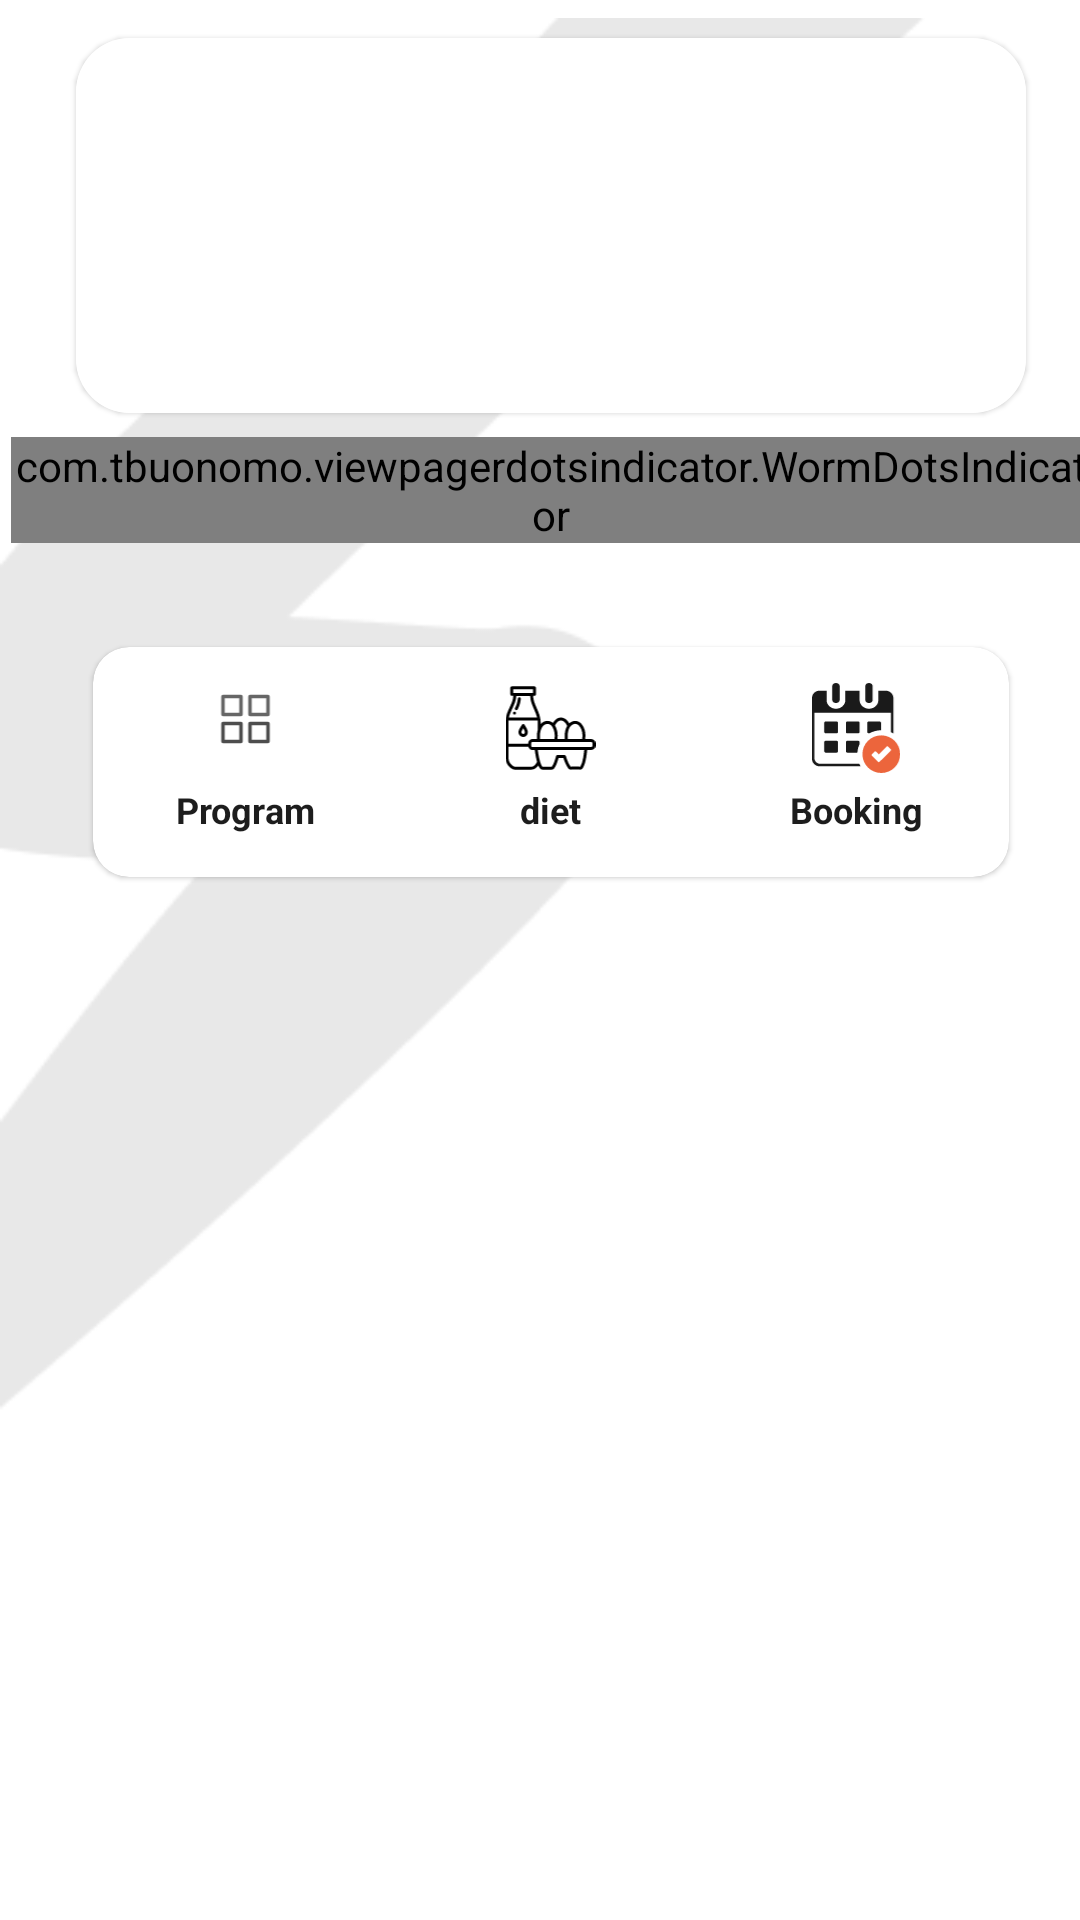

Layout XML and referenced resources for this Android screen:
<!-- AndroidManifest.xml: application theme AppTheme -->
<!-- res/layout/fragment_main.xml -->
<?xml version="1.0" encoding="utf-8"?>
<androidx.core.widget.NestedScrollView xmlns:android="http://schemas.android.com/apk/res/android"
    xmlns:app="http://schemas.android.com/apk/res-auto"
    xmlns:tools="http://schemas.android.com/tools"
    android:id="@+id/nestedScrollMainCategory"
    android:layout_width="match_parent"
    android:layout_height="match_parent"
    android:fillViewport="true">


    <FrameLayout
        android:layout_width="match_parent"
        android:layout_height="match_parent"
        tools:context=".ui.trainee.main.MainFragment">

        <androidx.constraintlayout.widget.ConstraintLayout
            android:layout_width="match_parent"
            android:layout_height="match_parent"
            android:background="@color/white">


            <ImageView
                android:id="@+id/imageView"
                android:layout_width="match_parent"
                android:layout_height="wrap_content"
                android:contentDescription="@string/v1"
                android:src="@drawable/v_3"
                app:layout_constraintEnd_toEndOf="parent"
                app:layout_constraintHorizontal_bias="0.0"
                app:layout_constraintStart_toStartOf="parent"
                app:layout_constraintTop_toTopOf="parent" />

            <com.google.android.material.card.MaterialCardView
                android:id="@+id/materialCardView"
                android:layout_width="0dp"
                android:layout_height="125dp"
                app:cardCornerRadius="18dp"
                app:cardElevation="1dp"
                app:layout_constraintEnd_toStartOf="@+id/v_2"
                app:layout_constraintHorizontal_bias="0.0"
                app:layout_constraintStart_toStartOf="@+id/v_1"
                app:layout_constraintTop_toTopOf="@+id/h_1">

                <androidx.viewpager2.widget.ViewPager2
                    android:id="@+id/viewPager2"
                    android:layout_width="match_parent"
                    android:layout_height="match_parent"
                    android:background="@color/white" />
            </com.google.android.material.card.MaterialCardView>

            <com.tbuonomo.viewpagerdotsindicator.WormDotsIndicator
                android:id="@+id/dots_indicator"
                android:layout_width="wrap_content"
                android:layout_height="wrap_content"
                app:dotsColor="@color/colorPrimaryOrange"
                app:dotsStrokeColor="@color/lightGrayBackground"
                app:dotsCornerRadius="8dp"
                app:dotsSize="16dp"
                app:dotsSpacing="4dp"
                app:dotsStrokeWidth="2dp"
                android:layout_marginTop="8dp"
                app:layout_constraintEnd_toStartOf="@+id/v_2"
                app:layout_constraintStart_toStartOf="@+id/v_1"
                app:layout_constraintTop_toBottomOf="@+id/materialCardView" />


            <com.google.android.material.card.MaterialCardView
                android:id="@+id/materialCardView2"
                android:layout_width="0dp"
                android:layout_height="90dp"
                android:layout_marginTop="28dp"
                app:cardCornerRadius="12dp"
                app:cardElevation="1dp"
                app:cardUseCompatPadding="true"
                app:layout_constraintEnd_toStartOf="@+id/v_2"
                app:layout_constraintHorizontal_bias="1.0"
                app:layout_constraintStart_toStartOf="@+id/v_1"
                app:layout_constraintTop_toBottomOf="@+id/dots_indicator">

                <androidx.constraintlayout.widget.ConstraintLayout
                    android:layout_width="match_parent"
                    android:layout_height="match_parent"
                    android:layout_marginTop="12dp">

                    <LinearLayout
                        android:id="@+id/linearLayout3"
                        android:layout_width="match_parent"
                        android:layout_height="wrap_content"
                        android:orientation="horizontal"
                        app:layout_constraintEnd_toEndOf="parent"
                        app:layout_constraintStart_toStartOf="parent"
                        app:layout_constraintTop_toTopOf="parent">

                        <ImageView
                            android:id="@+id/programIv"
                            android:layout_width="0dp"
                            android:layout_height="30dp"
                            android:layout_weight="1"
                            android:contentDescription="@string/v1"
                            android:src="@drawable/program_svg" />

                        <ImageView
                            android:id="@+id/dietIv"
                            android:layout_width="0dp"
                            android:layout_height="30dp"
                            android:layout_weight="1"
                            android:contentDescription="@string/v1"
                            android:src="@drawable/diet" />

                        <ImageView
                            android:id="@+id/searchIv"
                            android:layout_width="0dp"
                            android:layout_height="30dp"
                            android:layout_weight="1"
                            android:contentDescription="@string/v1"
                            android:src="@drawable/booking" />
                    </LinearLayout>

                    <LinearLayout
                        android:layout_width="match_parent"
                        android:layout_height="20dp"
                        android:orientation="horizontal"
                        android:layout_marginTop="4dp"
                        app:layout_constraintEnd_toEndOf="@+id/linearLayout3"
                        app:layout_constraintStart_toStartOf="@+id/linearLayout3"
                        app:layout_constraintTop_toBottomOf="@+id/linearLayout3">

                        <TextView
                            android:id="@+id/programTv"
                            android:layout_width="0dp"
                            android:layout_height="wrap_content"
                            android:layout_weight="1"
                            android:text="@string/program"
                            android:gravity="center"
                            android:textStyle="bold"
                            android:textColor="@color/primaryBlackBackground"
                            android:textSize="12sp" />

                        <TextView
                            android:id="@+id/dietTv"
                            android:layout_width="0dp"
                            android:layout_height="wrap_content"
                            android:layout_weight="1"
                            android:text="@string/diet"
                            android:textStyle="bold"
                            android:gravity="center"
                            android:textColor="@color/primaryBlackBackground"
                            android:textSize="12sp" />

                        <TextView
                            android:id="@+id/searchTv"
                            android:layout_width="0dp"
                            android:layout_height="wrap_content"
                            android:layout_weight="1"
                            android:text="@string/booking"
                            android:textStyle="bold"
                            android:gravity="center"
                            android:textColor="@color/primaryBlackBackground"
                            android:textSize="12sp" />
                    </LinearLayout>

                </androidx.constraintlayout.widget.ConstraintLayout>

            </com.google.android.material.card.MaterialCardView>
            
            <androidx.recyclerview.widget.RecyclerView
                android:layout_width="0dp"
                android:layout_height="wrap_content"
                android:id="@+id/exerciseRv"
                android:layout_marginTop="16dp"
                app:layout_constraintEnd_toEndOf="@+id/materialCardView2"
                app:layout_constraintStart_toStartOf="@+id/materialCardView2"
                app:layout_constraintTop_toBottomOf="@+id/materialCardView2" />

            <androidx.constraintlayout.widget.Guideline
                android:id="@+id/v_1"
                android:layout_width="wrap_content"
                android:layout_height="wrap_content"
                android:orientation="vertical"
                app:layout_constraintGuide_percent="0.07" />

            <androidx.constraintlayout.widget.Guideline
                android:id="@+id/v_2"
                android:layout_width="wrap_content"
                android:layout_height="wrap_content"
                android:orientation="vertical"
                app:layout_constraintGuide_percent="0.95" />
            <androidx.constraintlayout.widget.Guideline
                android:id="@+id/h_1"
                android:layout_width="wrap_content"
                android:layout_height="wrap_content"
                android:orientation="horizontal"
                app:layout_constraintGuide_percent="0.02" />


        </androidx.constraintlayout.widget.ConstraintLayout>
    </FrameLayout>
</androidx.core.widget.NestedScrollView>
<!-- resources referenced by this layout -->
<resources>
  <color name="colorPrimaryOrange">#ec653c</color>
  <color name="lightGrayBackground">#eeeeee</color>
  <color name="primaryBlackBackground">#1d1d1d</color>
  <color name="white">#FFF</color>
  <!-- drawable booking: vector/xml drawable (drawable, 2665 chars, omitted) -->
  <!-- drawable diet: vector/xml drawable (drawable, 4408 chars, omitted) -->
  <!-- drawable program_svg (drawable) -->
  <vector android:height="60dp" android:viewportHeight="40"
      android:viewportWidth="40" android:width="60dp" xmlns:android="http://schemas.android.com/apk/res/android">
      <path android:fillColor="#00000000"
          android:pathData="M18,6H10V14H18V6Z"
          android:strokeColor="#666666" android:strokeLineCap="round"
          android:strokeLineJoin="round" android:strokeWidth="1.5"/>
      <path android:fillColor="#00000000"
          android:pathData="M30,6H22V14H30V6Z"
          android:strokeColor="#666666" android:strokeLineCap="round"
          android:strokeLineJoin="round" android:strokeWidth="1.5"/>
      <path android:fillColor="#00000000"
          android:pathData="M18,18H10V26H18V18Z"
          android:strokeColor="#4D4D4D" android:strokeLineCap="round"
          android:strokeLineJoin="round" android:strokeWidth="1.5"/>
      <path android:fillColor="#00000000"
          android:pathData="M30,18H22V26H30V18Z"
          android:strokeColor="#4D4D4D" android:strokeLineCap="round"
          android:strokeLineJoin="round" android:strokeWidth="1.5"/>
  </vector>
  <!-- drawable v_3: png bitmap (drawable, 6242 bytes) -->
  <string name="booking">Booking</string>
  <string name="diet">diet</string>
  <string name="program">Program\n</string>
  <string name="v1">v1</string>
  <style name="AppTheme" parent="Theme.MaterialComponents.Light.NoActionBar">
          
          <item name="colorPrimaryVariant">@color/colorPrimaryBanana</item>
  
          
          <item name="android:statusBarColor">@color/iconGrayBackground</item>
  
  
          
          
  
          
         <item name="android:windowIsTranslucent">true</item>
  
  
          
          <item name="colorPrimary">@color/colorPrimaryOrange</item>
          <item name="colorPrimaryDark">@color/colorPrimaryDark</item>
          <item name="colorAccent">@color/colorPrimaryGreen</item>
          <item name="textColor">@color/textColor</item>
          <item name="colorOnPrimary">@color/whiteText</item>
          <item name="grayTextColor">@color/grayTextColor</item>
          <item name="primaryGrayBackground">@color/primaryGrayBackground</item>
          <item name="primaryBlackBackground">@color/primaryBlackBackground</item>
          <item name="iconGrayBackground">@color/iconGrayBackground</item>
          <item name="boxItemBackground">@color/boxItemBackground</item>
          <item name="iconColor">@color/iconColor</item>
          <item name="white">@color/white</item>
          <item name="black">@color/black</item>
          <item name="orange">@color/colorPrimaryOrange</item>
  
  
  
      </style>
  <color name="colorPrimaryBanana">#E4D448</color>
  <color name="iconGrayBackground">#1C1C20</color>
  <color name="colorPrimaryDark">#3700B3</color>
  <color name="colorPrimaryGreen">#00BFA5</color>
  <color name="textColor">#e9eaee</color>
  <color name="whiteText">#FFF</color>
  <color name="grayTextColor">#9ba0a4</color>
  <color name="primaryGrayBackground">#2B2C30</color>
  <color name="boxItemBackground">#161616</color>
  <color name="iconColor">#9ba0a6</color>
  <color name="black">#000</color>
</resources>
